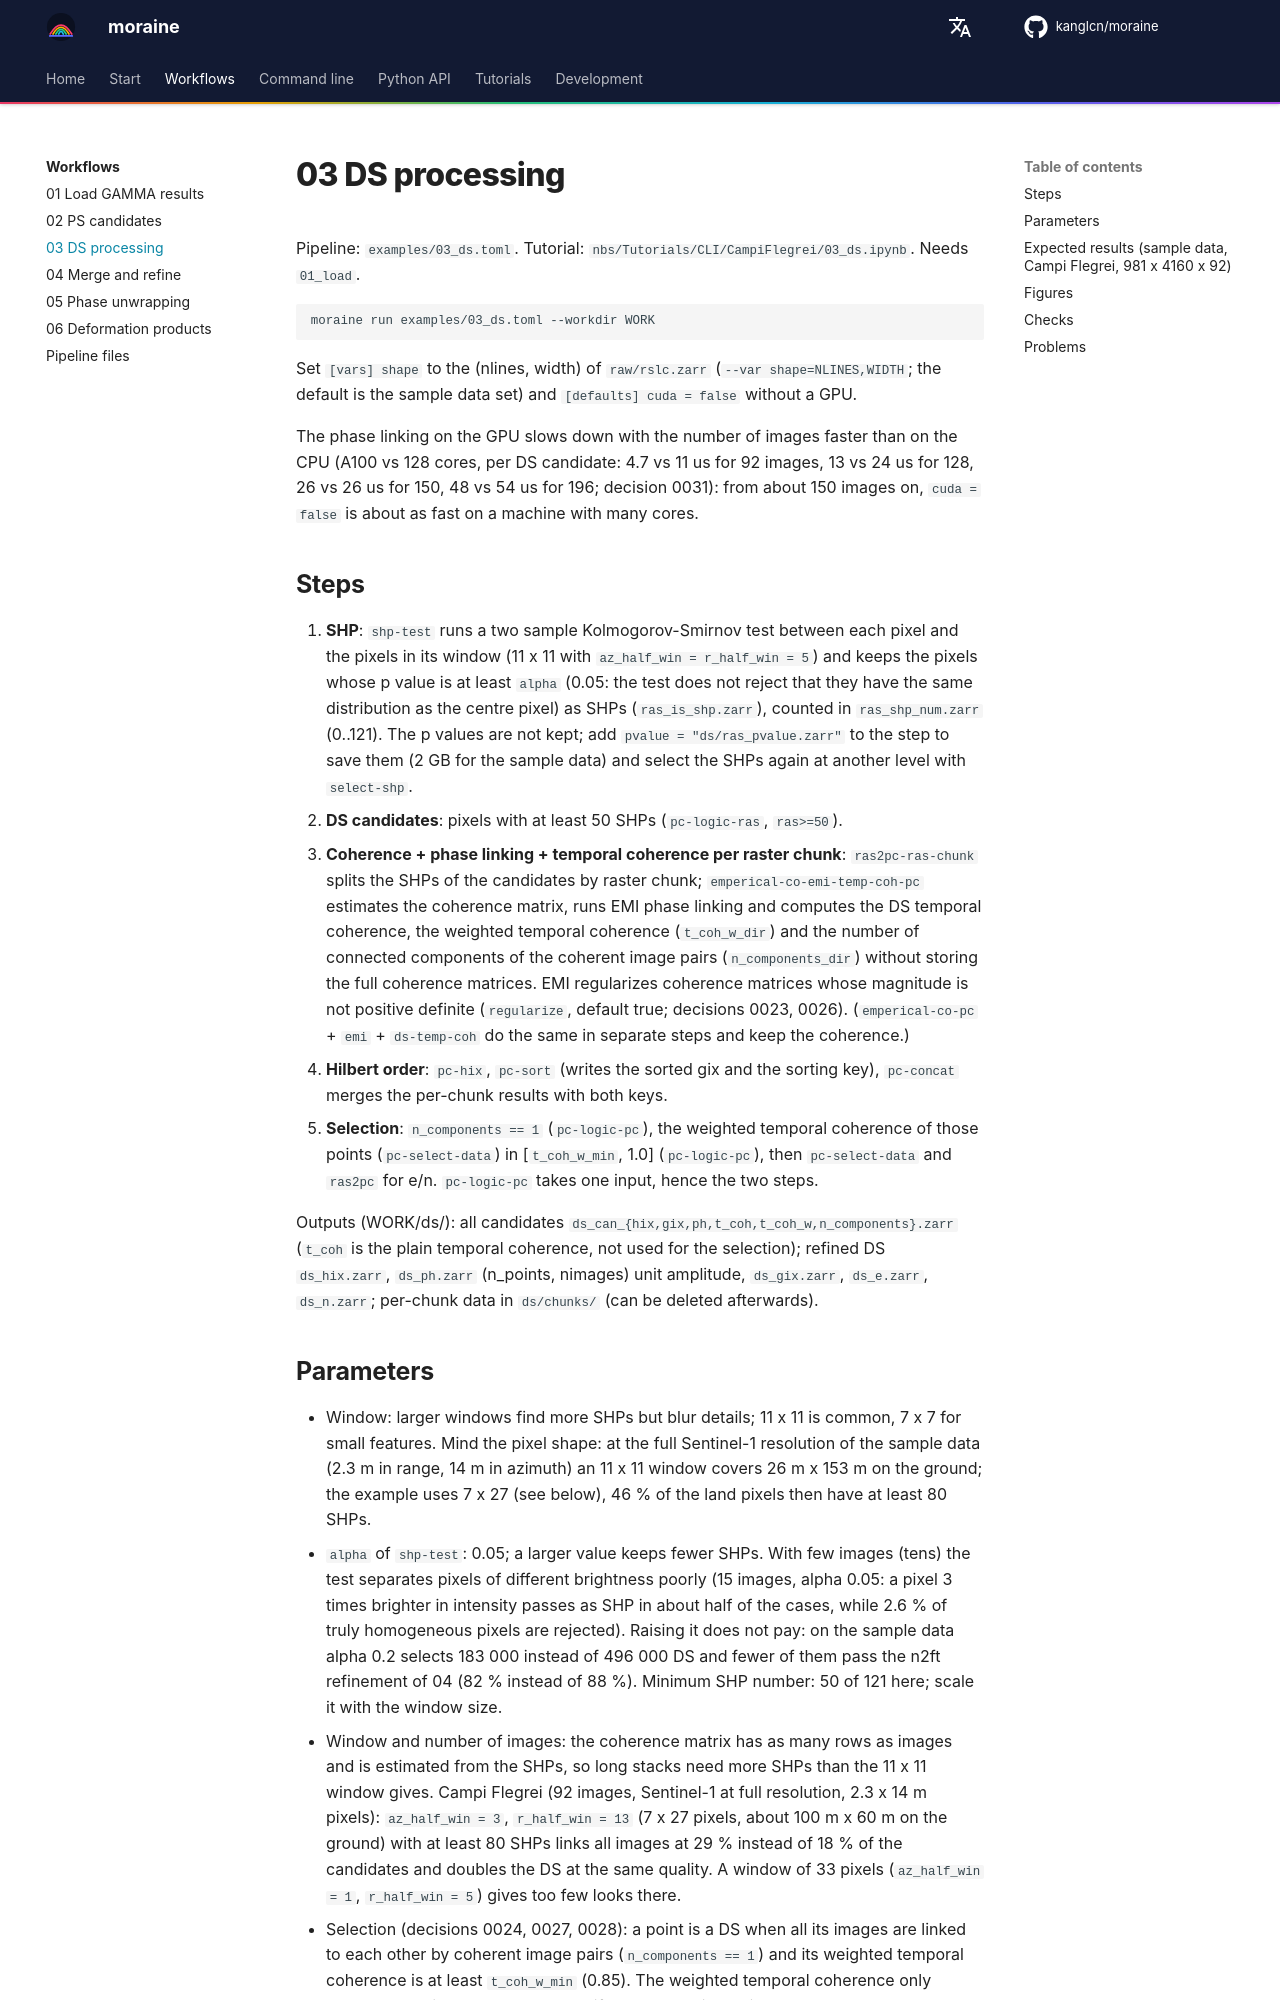

repository: kanglcn/moraine · page: workflows/03_ds/index.html · generator: mkdocs

# 03 DS processing

Pipeline: `examples/03_ds.toml`. Tutorial: `nbs/Tutorials/CLI/CampiFlegrei/03_ds.ipynb`. Needs `01_load`.

```bash
moraine run examples/03_ds.toml --workdir WORK
```

Set `[vars] shape` to the (nlines, width) of `raw/rslc.zarr` (`--var shape=NLINES,WIDTH`; the default is the
sample data set) and `[defaults] cuda = false` without a GPU.

The phase linking on the GPU slows down with the number of images faster than on the CPU (A100 vs 128 cores, per DS
candidate: 4.7 vs 11 us for 92 images, 13 vs 24 us for 128, 26 vs 26 us for 150, 48 vs 54 us for 196; decision
0031): from about 150 images on, `cuda = false` is about as fast on a machine with many cores.

## Steps

1. **SHP**: `shp-test` runs a two sample Kolmogorov-Smirnov test between each pixel and the pixels in its
   window (11 x 11 with `az_half_win = r_half_win = 5`) and keeps the pixels whose p value is at least
   `alpha` (0.05: the test does not reject that they have the same distribution as the centre pixel) as
   SHPs (`ras_is_shp.zarr`), counted in `ras_shp_num.zarr` (0..121). The p values are not kept; add
   `pvalue = "ds/ras_pvalue.zarr"` to the step to save them (2 GB for the sample data) and select the SHPs
   again at another level with `select-shp`.
2. **DS candidates**: pixels with at least 50 SHPs (`pc-logic-ras`, `ras>=50`).
3. **Coherence + phase linking + temporal coherence per raster chunk**: `ras2pc-ras-chunk` splits the
   SHPs of the candidates by raster chunk; `emperical-co-emi-temp-coh-pc` estimates the coherence
   matrix, runs EMI phase linking and computes the DS temporal coherence, the weighted temporal
   coherence (`t_coh_w_dir`) and the number of connected components of the coherent image pairs
   (`n_components_dir`) without storing the full coherence matrices. EMI regularizes coherence matrices whose magnitude is not positive definite
   (`regularize`, default true; decisions 0023, 0026). (`emperical-co-pc` + `emi` + `ds-temp-coh` do the
   same in separate steps and keep the coherence.)
4. **Hilbert order**: `pc-hix`, `pc-sort` (writes the sorted gix and the sorting key), `pc-concat` merges
   the per-chunk results with both keys.
5. **Selection**: `n_components == 1` (`pc-logic-pc`), the weighted temporal coherence of those points
   (`pc-select-data`) in [`t_coh_w_min`, 1.0] (`pc-logic-pc`), then `pc-select-data` and `ras2pc` for
   e/n. `pc-logic-pc` takes one input, hence the two steps.

Outputs (WORK/ds/): all candidates `ds_can_{hix,gix,ph,t_coh,t_coh_w,n_components}.zarr` (`t_coh` is
the plain temporal coherence, not used for the selection); refined DS
`ds_hix.zarr`, `ds_ph.zarr` (n_points, nimages) unit amplitude, `ds_gix.zarr`, `ds_e.zarr`, `ds_n.zarr`;
per-chunk data in `ds/chunks/` (can be deleted afterwards).
